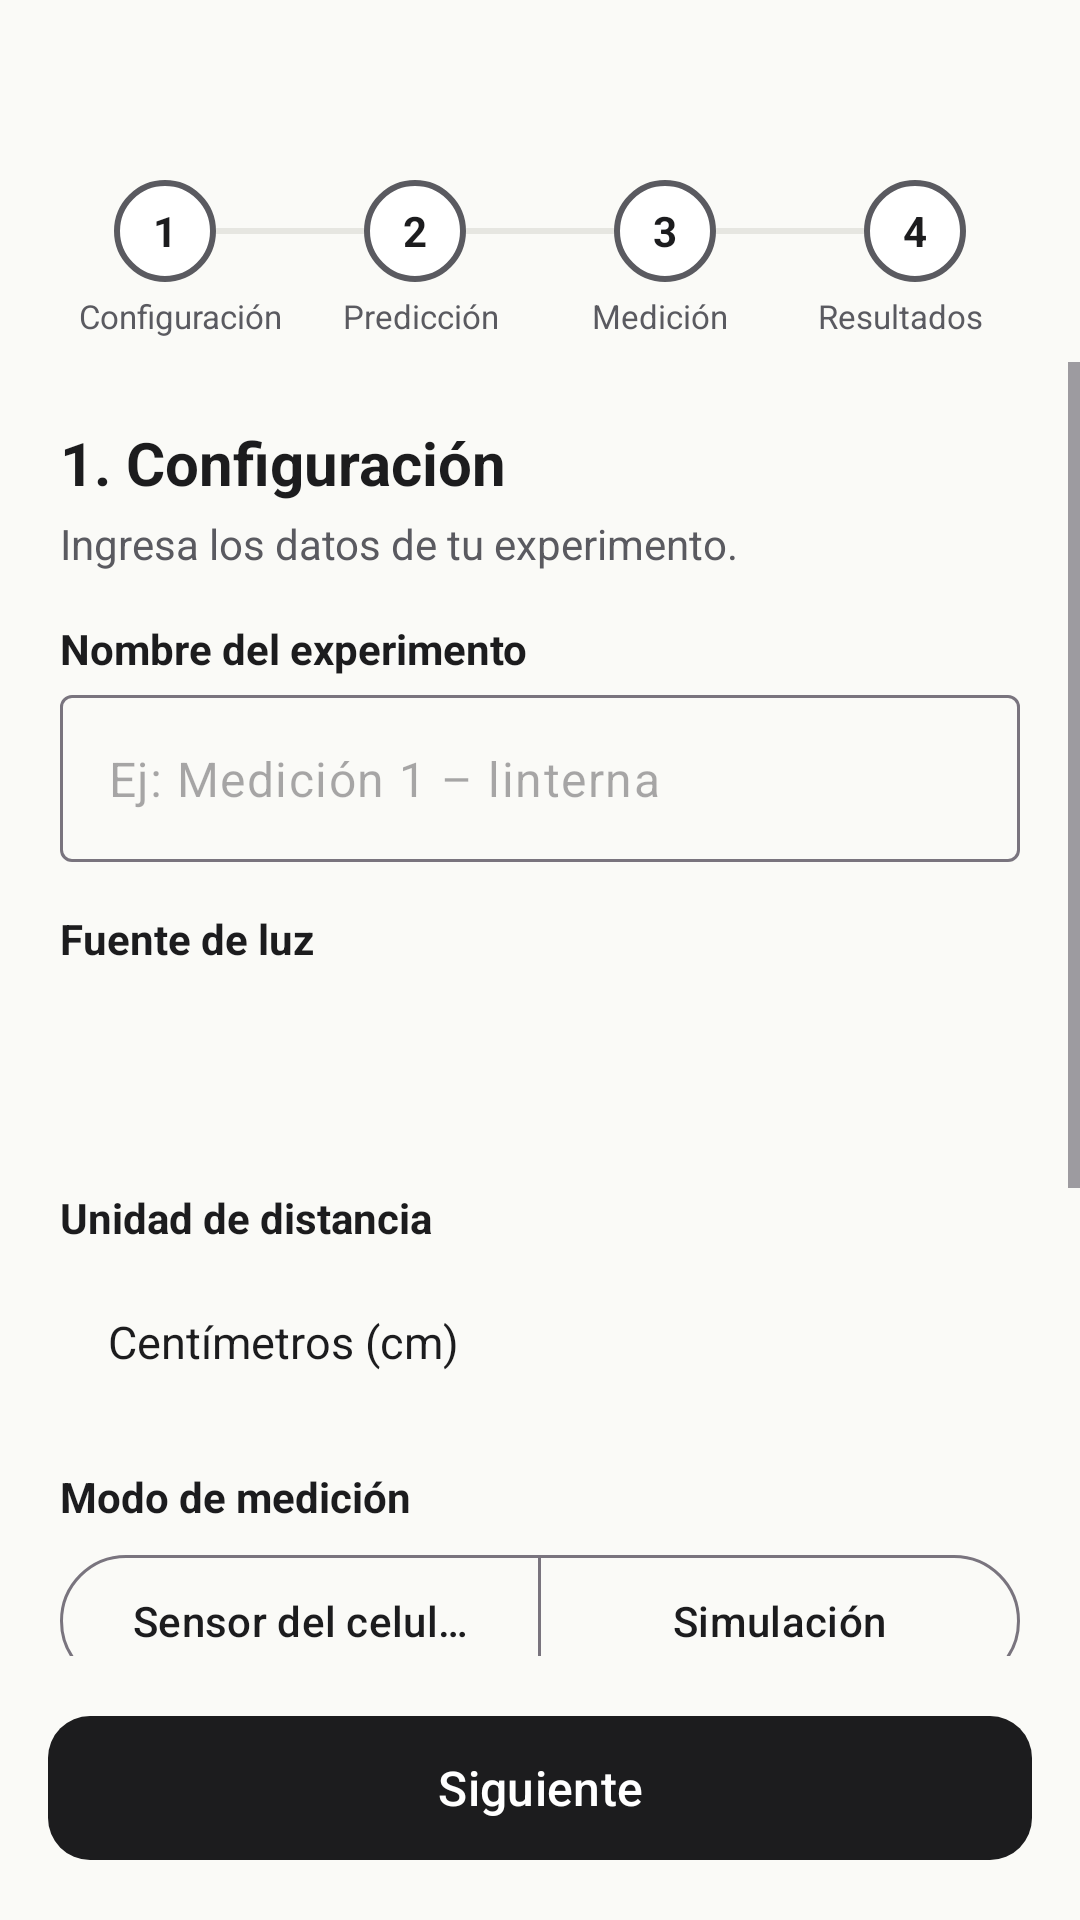

Write the Android layout XML for this screen, with the resource values it uses.
<!-- AndroidManifest.xml: application theme Theme.LabLight -->
<!-- res/layout/activity_setup.xml -->
<?xml version="1.0" encoding="utf-8"?>
<LinearLayout xmlns:android="http://schemas.android.com/apk/res/android"
    xmlns:app="http://schemas.android.com/apk/res-auto"
    android:layout_width="match_parent"
    android:layout_height="match_parent"
    android:orientation="vertical">

    <include
        android:id="@+id/topbar"
        layout="@layout/view_topbar" />

    <include
        android:id="@+id/stepper"
        layout="@layout/view_stepper" />

    <ScrollView
        android:layout_width="match_parent"
        android:layout_height="0dp"
        android:layout_weight="1">

        <LinearLayout
            android:layout_width="match_parent"
            android:layout_height="wrap_content"
            android:orientation="vertical"
            android:padding="20dp">

            <TextView style="@style/LabTitle" android:text="@string/setup_title" />

            <TextView
                style="@style/LabBody"
                android:layout_marginTop="4dp"
                android:text="@string/setup_sub" />

            <TextView style="@style/LabLabel" android:text="@string/label_name" />

            <com.google.android.material.textfield.TextInputLayout
                style="@style/Widget.Material3.TextInputLayout.OutlinedBox"
                android:layout_width="match_parent"
                android:layout_height="wrap_content"
                android:hint="@string/hint_name"
                app:hintEnabled="false">

                <com.google.android.material.textfield.TextInputEditText
                    android:id="@+id/inputName"
                    android:layout_width="match_parent"
                    android:layout_height="wrap_content"
                    android:hint="@string/hint_name"
                    android:inputType="textCapSentences"
                    android:maxLines="1" />
            </com.google.android.material.textfield.TextInputLayout>

            <TextView style="@style/LabLabel" android:text="@string/label_source" />

            <Spinner
                android:id="@+id/spinnerSource"
                android:layout_width="match_parent"
                android:layout_height="52dp"
                android:background="@drawable/bg_row"
                android:paddingHorizontal="8dp" />

            <TextView style="@style/LabLabel" android:text="@string/label_unit" />

            <TextView
                android:layout_width="match_parent"
                android:layout_height="52dp"
                android:background="@drawable/bg_row"
                android:gravity="center_vertical"
                android:paddingHorizontal="16dp"
                android:text="@string/unit_cm_long"
                android:textColor="@color/ink"
                android:textSize="15sp" />

            <TextView style="@style/LabLabel" android:text="@string/label_mode" />

            <com.google.android.material.button.MaterialButtonToggleGroup
                android:id="@+id/toggleMode"
                android:layout_width="match_parent"
                android:layout_height="wrap_content"
                app:selectionRequired="true"
                app:singleSelection="true">

                <com.google.android.material.button.MaterialButton
                    android:id="@+id/btnModeSensor"
                    style="@style/Widget.Material3.Button.OutlinedButton"
                    android:layout_width="0dp"
                    android:layout_height="52dp"
                    android:layout_weight="1"
                    android:text="@string/mode_sensor"
                    android:textColor="@color/ink" />

                <com.google.android.material.button.MaterialButton
                    android:id="@+id/btnModeSim"
                    style="@style/Widget.Material3.Button.OutlinedButton"
                    android:layout_width="0dp"
                    android:layout_height="52dp"
                    android:layout_weight="1"
                    android:text="@string/mode_sim"
                    android:textColor="@color/ink" />
            </com.google.android.material.button.MaterialButtonToggleGroup>

            
            <com.google.android.material.card.MaterialCardView
                android:id="@+id/cardSensor"
                style="@style/LabCard"
                android:layout_marginTop="12dp">

                <LinearLayout
                    android:layout_width="match_parent"
                    android:layout_height="wrap_content"
                    android:orientation="vertical"
                    android:padding="16dp">

                    <TextView style="@style/LabSectionTitle" android:text="@string/sensor_card_title" />

                    <TextView
                        android:id="@+id/txtSensorName"
                        android:layout_width="match_parent"
                        android:layout_height="wrap_content"
                        android:textColor="@color/ink"
                        android:textSize="15sp" />

                    <TextView
                        android:id="@+id/txtSensorDetail"
                        style="@style/LabBody"
                        android:layout_marginTop="2dp" />

                    <TextView
                        android:id="@+id/txtLiveLux"
                        android:layout_width="match_parent"
                        android:layout_height="wrap_content"
                        android:layout_marginTop="10dp"
                        android:background="@drawable/bg_tip"
                        android:padding="10dp"
                        android:text="@string/live_lux_waiting"
                        android:textColor="@color/ink"
                        android:textStyle="bold" />

                    <TextView
                        android:id="@+id/txtLiveHint"
                        style="@style/LabBody"
                        android:layout_marginTop="6dp"
                        android:text="@string/live_lux_hint"
                        android:textSize="12sp" />
                </LinearLayout>
            </com.google.android.material.card.MaterialCardView>

            
            <com.google.android.material.card.MaterialCardView
                android:id="@+id/cardSim"
                style="@style/LabCard"
                android:layout_marginTop="12dp"
                android:visibility="gone">

                <LinearLayout
                    android:layout_width="match_parent"
                    android:layout_height="wrap_content"
                    android:orientation="vertical"
                    android:padding="16dp">

                    <TextView style="@style/LabSectionTitle" android:text="@string/sim_card_title" />

                    <TextView style="@style/LabBody" android:text="@string/sim_card_body" />

                    <TextView
                        android:id="@+id/txtSimPower"
                        style="@style/LabLabel"
                        android:text="@string/sim_power_label" />

                    <com.google.android.material.slider.Slider
                        android:id="@+id/sliderPower"
                        android:layout_width="match_parent"
                        android:layout_height="wrap_content"
                        android:stepSize="500"
                        android:value="5000"
                        android:valueFrom="500"
                        android:valueTo="20000"
                        app:thumbColor="@color/sun_dark"
                        app:trackColorActive="@color/sun"
                        app:trackColorInactive="@color/line" />
                </LinearLayout>
            </com.google.android.material.card.MaterialCardView>
        </LinearLayout>
    </ScrollView>

    <com.google.android.material.button.MaterialButton
        android:id="@+id/btnNext"
        style="@style/LabPrimaryButton"
        android:layout_margin="16dp"
        android:text="@string/next" />
</LinearLayout>
<!-- res/layout/view_topbar.xml (included above) -->
<?xml version="1.0" encoding="utf-8"?>
<FrameLayout xmlns:android="http://schemas.android.com/apk/res/android"
    xmlns:app="http://schemas.android.com/apk/res-auto"
    android:layout_width="match_parent"
    android:layout_height="56dp"
    android:background="@color/bg">

    <ImageButton
        android:id="@+id/btnBack"
        android:layout_width="48dp"
        android:layout_height="48dp"
        android:layout_gravity="start|center_vertical"
        android:layout_marginStart="4dp"
        android:background="?attr/selectableItemBackgroundBorderless"
        android:contentDescription="@string/back"
        android:src="@drawable/ic_back"
        app:tint="@color/ink" />

    <TextView
        android:id="@+id/txtTitle"
        android:layout_width="wrap_content"
        android:layout_height="wrap_content"
        android:layout_gravity="center"
        android:layout_marginHorizontal="56dp"
        android:ellipsize="end"
        android:maxLines="1"
        android:textColor="@color/ink"
        android:textSize="18sp"
        android:textStyle="bold" />
</FrameLayout>
<!-- res/layout/view_stepper.xml (included above) -->
<?xml version="1.0" encoding="utf-8"?>
<LinearLayout xmlns:android="http://schemas.android.com/apk/res/android"
    android:layout_width="match_parent"
    android:layout_height="wrap_content"
    android:orientation="vertical"
    android:paddingHorizontal="20dp"
    android:paddingTop="4dp"
    android:paddingBottom="8dp">

    <LinearLayout
        android:layout_width="match_parent"
        android:layout_height="wrap_content"
        android:gravity="center_vertical"
        android:orientation="horizontal"
        android:paddingHorizontal="18dp">

        <TextView android:id="@+id/step1" style="@style/LabStepCircle" android:text="1" />
        <View android:id="@+id/line1" style="@style/LabStepLine" />
        <TextView android:id="@+id/step2" style="@style/LabStepCircle" android:text="2" />
        <View android:id="@+id/line2" style="@style/LabStepLine" />
        <TextView android:id="@+id/step3" style="@style/LabStepCircle" android:text="3" />
        <View android:id="@+id/line3" style="@style/LabStepLine" />
        <TextView android:id="@+id/step4" style="@style/LabStepCircle" android:text="4" />
    </LinearLayout>

    <LinearLayout
        android:layout_width="match_parent"
        android:layout_height="wrap_content"
        android:layout_marginTop="4dp"
        android:orientation="horizontal">

        <TextView android:id="@+id/label1" style="@style/LabStepLabel" android:text="@string/step_setup" />
        <TextView android:id="@+id/label2" style="@style/LabStepLabel" android:text="@string/step_prediction" />
        <TextView android:id="@+id/label3" style="@style/LabStepLabel" android:text="@string/step_measure" />
        <TextView android:id="@+id/label4" style="@style/LabStepLabel" android:text="@string/step_results" />
    </LinearLayout>
</LinearLayout>
<!-- resources referenced by this layout -->
<resources>
  <color name="bg">#FAFAF7</color>
  <color name="ink">#1C1C1E</color>
  <color name="line">#E6E6E1</color>
  <color name="sun">#F2B705</color>
  <color name="sun_dark">#B58900</color>
  <!-- drawable bg_tip (drawable) -->
  <?xml version="1.0" encoding="utf-8"?>
  <shape xmlns:android="http://schemas.android.com/apk/res/android" android:shape="rectangle">
      <solid android:color="@color/sun_soft" />
      <corners android:radius="12dp" />
      <stroke android:width="1dp" android:color="@color/sun_soft" />
  </shape>
  <string name="back">Atrás</string>
  <string name="hint_name">Ej: Medición 1 – linterna</string>
  <string name="label_mode">Modo de medición</string>
  <string name="label_name">Nombre del experimento</string>
  <string name="label_source">Fuente de luz</string>
  <string name="label_unit">Unidad de distancia</string>
  <string name="live_lux_hint">Tapa con el dedo la parte superior de la pantalla: donde la lectura baje casi a 0 está el sensor.</string>
  <string name="live_lux_waiting">Lectura en vivo: esperando al sensor…</string>
  <string name="mode_sensor">Sensor del celular</string>
  <string name="mode_sim">Simulación</string>
  <string name="next">Siguiente</string>
  <string name="sensor_card_title">Sensor de luz del teléfono</string>
  <string name="setup_sub">Ingresa los datos de tu experimento.</string>
  <string name="setup_title">1. Configuración</string>
  <string name="sim_card_body">La app genera datos con el modelo E = E₁₀·(10 cm / d)² más luz de fondo y un pequeño ruido, como un sensor real. Sirve para practicar o si no tienes sensor. Los resultados quedarán marcados como \"simulados\".</string>
  <string name="sim_card_title">Modo simulación</string>
  <string name="sim_power_label">Intensidad de la fuente simulada (lux a 10 cm)</string>
  <string name="step_measure">Medición</string>
  <string name="step_prediction">Predicción</string>
  <string name="step_results">Resultados</string>
  <string name="step_setup">Configuración</string>
  <string name="unit_cm_long">Centímetros (cm)</string>
  <style name="LabBody">
          <item name="android:layout_width">match_parent</item>
          <item name="android:layout_height">wrap_content</item>
          <item name="android:textSize">14sp</item>
          <item name="android:textColor">@color/ink_soft</item>
          <item name="android:lineSpacingExtra">2dp</item>
      </style>
  <style name="LabStepLabel">
          <item name="android:layout_width">0dp</item>
          <item name="android:layout_height">wrap_content</item>
          <item name="android:layout_weight">1</item>
          <item name="android:gravity">center</item>
          <item name="android:textSize">11sp</item>
          <item name="android:textColor">@color/ink_soft</item>
      </style>
  <style name="LabStepLine">
          <item name="android:layout_width">0dp</item>
          <item name="android:layout_height">2dp</item>
          <item name="android:layout_weight">1</item>
          <item name="android:background">@color/line</item>
      </style>
  <style name="LabTitle">
          <item name="android:layout_width">wrap_content</item>
          <item name="android:layout_height">wrap_content</item>
          <item name="android:textSize">20sp</item>
          <item name="android:textStyle">bold</item>
          <item name="android:textColor">@color/ink</item>
      </style>
  <color name="sun_soft">#FFF6D6</color>
  <color name="ink_soft">#5A5A60</color>
  <color name="card">#FFFFFF</color>
  <color name="white">#FFFFFF</color>
  <!-- drawable bg_step_todo (drawable) -->
  <?xml version="1.0" encoding="utf-8"?>
  <shape xmlns:android="http://schemas.android.com/apk/res/android" android:shape="oval">
      <solid android:color="@color/white" />
      <stroke android:width="2dp" android:color="@color/ink_soft" />
  </shape>
</resources>
